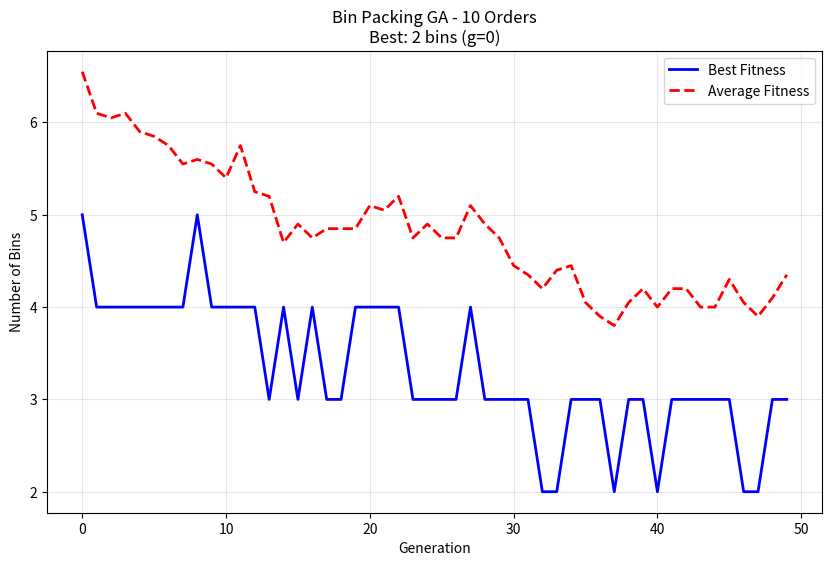
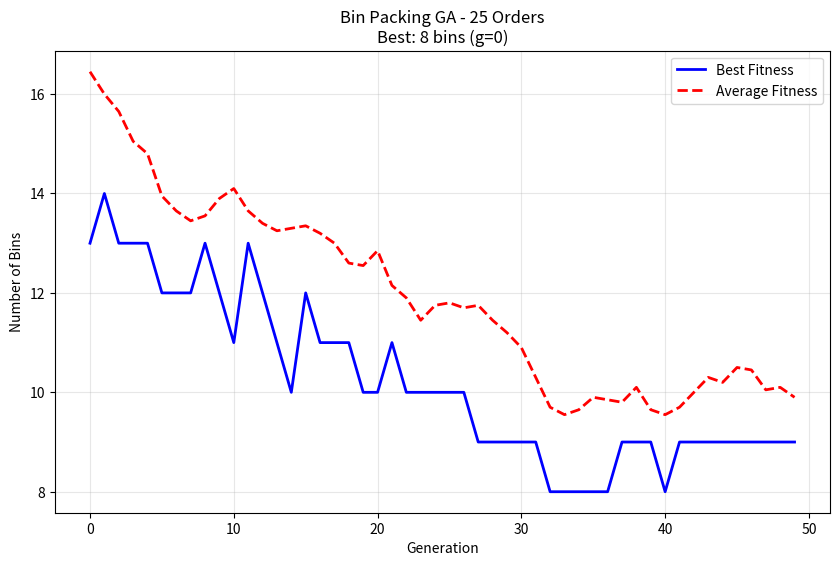
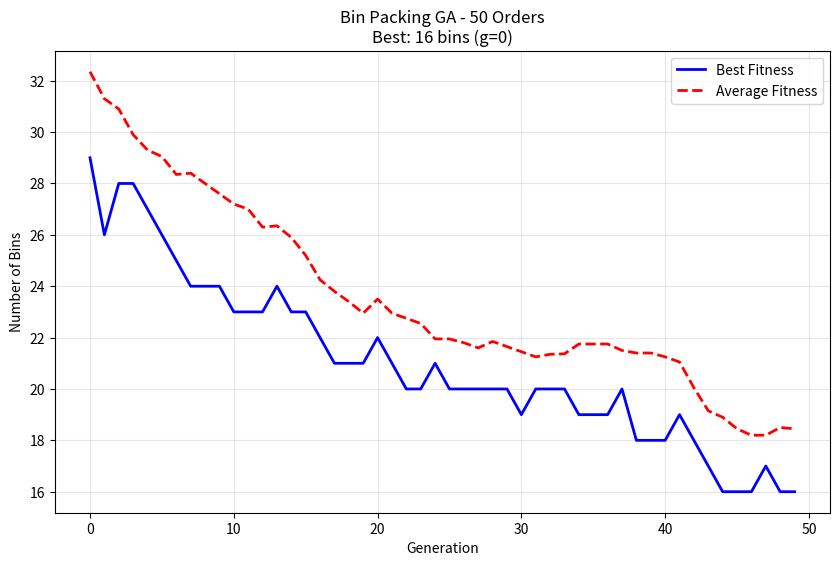
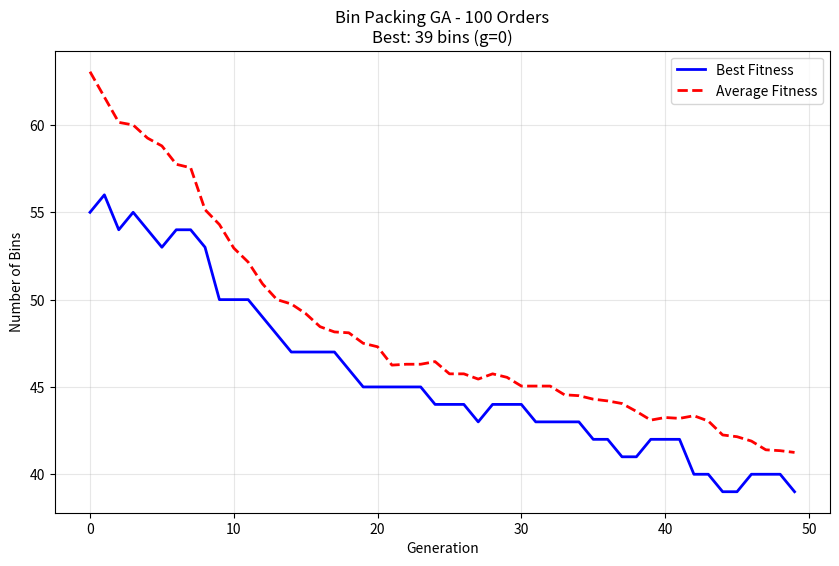

Python code for these plots, in order:
"""
CSC 742 Evolutionary Computing
Assignment 3: Genetic Algorithms - Bin Packing Problem
Author: Matthew Branson
Date: 2025-07-05

Project Description:
SwiftShip, an e-commerce company, processes hundreds of customer orders daily.
Each order consists of items with varying weights, and each shipping box has a
maximum weight capacity of 10 kg and can carry multiple items (orders). Due to
rising packaging and courier costs, SwiftShip wants to minimize the total
number of boxes used, while ensuring that no box exceeds its weight limit...
"""
import random
import os
import matplotlib.pyplot as plt


DEFAULT_POPULATION_SIZE = 20
MAX_GENERATIONS = 50
CROSSOVER_PROBABILITY = 0.90
LOG_PATH = "bpp_output.log"
IMAGES_PATH = "bpp_images"

BPP_CONFIGS = {
    10: {'name': '10 Orders', 'n_items': 10},
    25: {'name': '25 Orders', 'n_items': 25},
    50: {'name': '50 Orders', 'n_items': 50},
    100: {'name': '100 Orders', 'n_items': 100}
}

def log(message):
    print(message)
    with open(LOG_PATH, 'a') as f:
        f.write(message + '\n')

class BinPackingProblem:
    def __init__(self, n_items, weight_range=(0, 2), bin_capacity=10):
        self.n_items = n_items
        self.bin_capacity = bin_capacity
        self.weights = [random.uniform(*weight_range) for _ in range(n_items)]

class BinPackingGA:
    def __init__(self, problem):
        self.problem = problem
        self.n_items = problem.n_items
        self.chromosome_length = self.n_items  # Each gene is a bin assignment
    
    def generate_population(self, size=DEFAULT_POPULATION_SIZE):
        return [[random.randint(0, self.n_items - 1) for _ in range(self.n_items)] 
                for _ in range(size)]
    
    def evaluate(self, chromosome):
        bin_weights = {}
        for item_idx, bin_idx in enumerate(chromosome):
            weight = self.problem.weights[item_idx]
            bin_weights.setdefault(bin_idx, 0.0)
            bin_weights[bin_idx] += weight
        
        f = len(bin_weights)
        g = sum(1 for w in bin_weights.values() if w > self.problem.bin_capacity)
        return (f, g)
    
    def tournament_selection(self, population, fitness_values):
        idx1, idx2 = random.sample(range(len(population)), 2)
        
        if self._compare_fitness(fitness_values[idx1], fitness_values[idx2]):
            return population[idx1].copy()
        else:
            return population[idx2].copy()
    
    def two_point_crossover(self, parent1, parent2):
        if random.random() < CROSSOVER_PROBABILITY:
            point1 = random.randint(1, self.chromosome_length - 2)
            point2 = random.randint(point1 + 1, self.chromosome_length - 1)
            
            offspring1 = parent1[:point1] + parent2[point1:point2] + parent1[point2:]
            offspring2 = parent2[:point1] + parent1[point1:point2] + parent2[point2:]
            
            return offspring1, offspring2
        else:
            return parent1.copy(), parent2.copy()
    
    def mutation(self, chromosome):
        mutation_probability = 1.0 / self.n_items
        
        for i in range(self.chromosome_length):
            if random.random() < mutation_probability:
                chromosome[i] = random.randint(0, self.n_items - 1)
        
        return chromosome
    
    def _compare_fitness(self, fitness1, fitness2):
        # Helper to avoid repeating logic in evaluation and run
        f1, g1 = fitness1
        f2, g2 = fitness2
        
        if g1 == 0 and g2 == 0:
            return f1 < f2  # Both feasible, prefer fewer bins
        elif g1 == 0:
            return True  # First is feasible
        elif g2 == 0:
            return False  # Second is feasible
        else:
            return g1 < g2  # Both infeasible, prefer fewer violations
    
    def run(self, generations=MAX_GENERATIONS, pop_size=DEFAULT_POPULATION_SIZE):
        # Initialize
        population = self.generate_population(size=pop_size)
        
        # Track statistics
        best_fitness_history = []
        avg_fitness_history = []
        feasible_count_history = []
        best_overall = None
        best_overall_fitness = (float('inf'), float('inf'))  # (f, g) tuple
        
        # Evolution loop
        for gen in range(generations):
            # Evaluate current population
            fitness_values = []
            for chrom in population:
                fitness = self.evaluate(chrom)
                fitness_values.append(fitness)
            
            # Extract feasible solutions
            feasible_fitnesses = [f for f, g in fitness_values if g == 0]
            feasible_count = len(feasible_fitnesses)
            feasible_count_history.append(feasible_count)
            
            # Track best and average fitness
            if feasible_fitnesses:
                best_f = min(feasible_fitnesses)
                avg_f = sum(feasible_fitnesses) / feasible_count
            else:
                best_f = float('inf')
                avg_f = float('inf')
            
            best_fitness_history.append(best_f)
            avg_fitness_history.append(avg_f)
            
            # Update best overall
            for i, fitness in enumerate(fitness_values):
                if self._compare_fitness(fitness, best_overall_fitness):
                    best_overall = population[i].copy()
                    best_overall_fitness = fitness
            
            # Create next generation
            new_population = []
            while len(new_population) < pop_size:
                # Selection
                parent1 = self.tournament_selection(population, fitness_values)
                parent2 = self.tournament_selection(population, fitness_values)
                
                # Crossover
                child1, child2 = self.two_point_crossover(parent1, parent2)
                
                # Mutation
                child1 = self.mutation(child1)
                child2 = self.mutation(child2)
                
                new_population.extend([child1, child2])
            
            # Ensure exact population size
            population = new_population[:pop_size]
        
        return best_overall, best_overall_fitness, best_fitness_history, avg_fitness_history, feasible_count_history

def create_plot(n_items, best_fit, best_hist, avg_hist, feasible_hist):
    # Simple plot - think through this later!
    plt.figure(figsize=(10, 6))
    generations = range(len(best_hist))
    
    plt.plot(generations, best_hist, 'b-', label='Best Fitness', linewidth=2)
    plt.plot(generations, avg_hist, 'r--', label='Average Fitness', linewidth=2)
    
    plt.xlabel('Generation')
    plt.ylabel('Number of Bins')
    plt.title(f'Bin Packing GA - {n_items} Orders\nBest: {best_fit[0]} bins (g={best_fit[1]})')
    plt.legend()
    plt.grid(True, alpha=0.3)
    
    filename = f"{IMAGES_PATH}/bpp_{n_items}items.png"
    plt.savefig(filename, dpi=150, bbox_inches='tight')
    plt.close()
    
    log(f"Plot saved: {filename}")


def main():
    # Clear log
    open(LOG_PATH, 'w').close()
    
    # Create images directory if it doesn't exist
    if not os.path.exists(IMAGES_PATH):
        os.makedirs(IMAGES_PATH)
    
    log("Q4: Bin Packing GA Results\n")
    log(f"Population Size: {DEFAULT_POPULATION_SIZE}")
    log(f"Generations: {MAX_GENERATIONS}")
    log(f"Crossover Probability: {CROSSOVER_PROBABILITY}")
    log("Mutation Probability: 1/n_items\n")
    
    # Test different problem sizes
    for n_items in [10, 25, 50, 100]:
        log(f"\n{'='*50}")
        log(f"{n_items} ORDERS")
        log('='*50 + '\n')
        
        # Create problem instance
        problem = BinPackingProblem(n_items)
        ga = BinPackingGA(problem)
        
        # Log problem info
        log(f"Item weights: {[f'{w:.2f}' for w in problem.weights[:10]]}{'...' if n_items > 10 else ''}")
        log(f"Bin capacity: {problem.bin_capacity} kg")
        
        # Game faces, everyone! Time to evolve!
        best_chrom, best_fit, best_hist, avg_hist, feasible_hist = ga.run()
        
        # Log results
        log(f"\nBest solution found:")
        log(f"  Bins used: {best_fit[0]}")
        log(f"  Constraint violations: {best_fit[1]}")
        log(f"  Feasible: {'Yes' if best_fit[1] == 0 else 'No'}")
        
        # Create plot
        create_plot(n_items, best_fit, best_hist, avg_hist, feasible_hist)
    
    log(f"\nAll results saved to {LOG_PATH}")
    log(f"All plots saved to {IMAGES_PATH}/")


if __name__ == "__main__":
    # random.seed(773) # Uncomment for reproducibility
    main()
